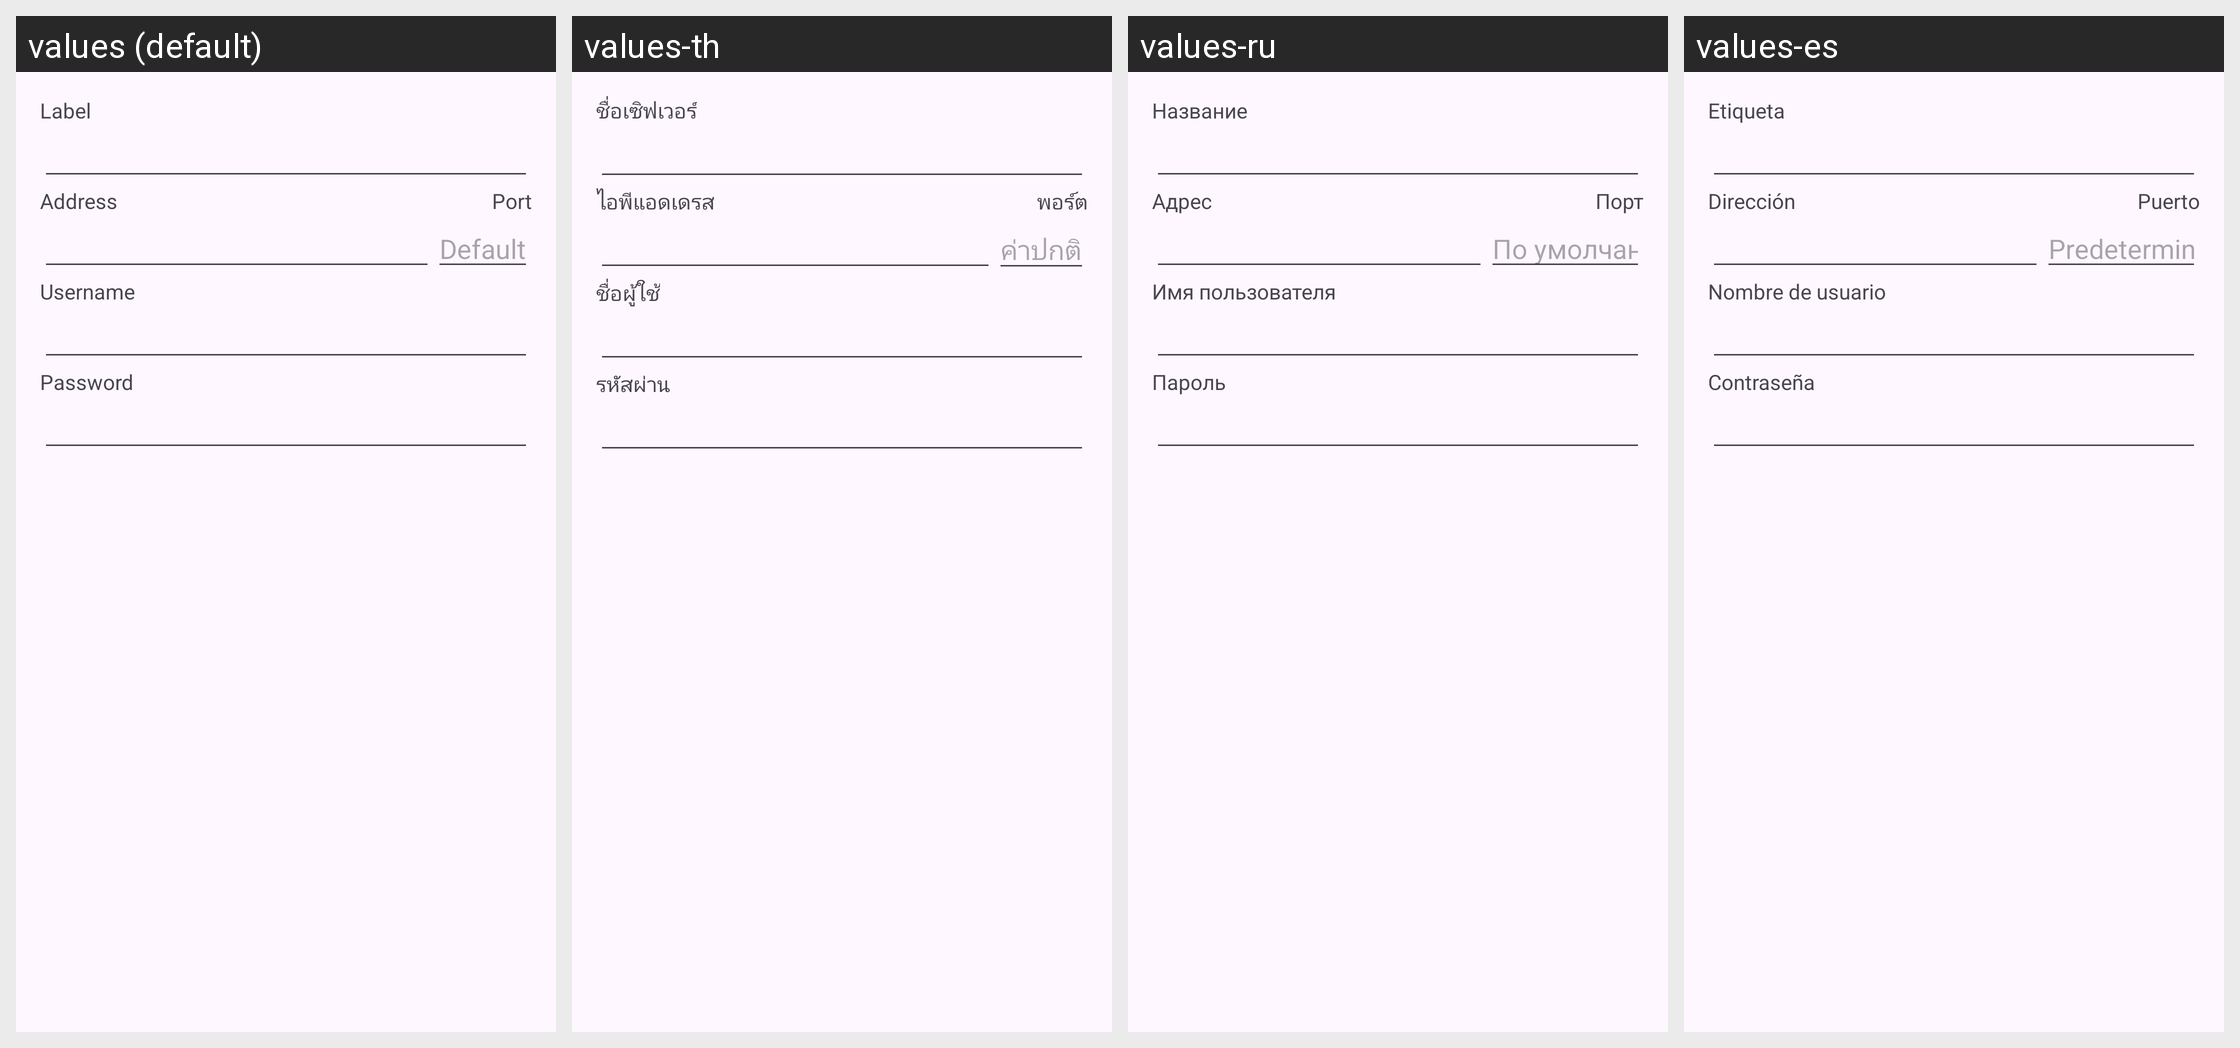

This grid shows one Android layout under several languages. Give, for every string resource on the screen, its name, the default text and each shown locale's text.
Android screen res/layout/dialog_server_edit.xml rendered under 4 locales, left to right: values (default), values-th, values-ru, values-es. Device: Nexus 5 (rendered at 1080×1920; each locale shown at half size, 540×960, under a caption strip naming it); theme Theme.Mumla.
Other locales in the repository, not shown: values-ar, values-ca, values-cs, values-da, values-de, values-el, values-fi, values-fr, values-hu, values-in, values-it, values-ja, values-kab, values-lv, values-nb-rNO, values-nl, values-pl, values-pt, values-pt-rBR, values-pt-rPT, values-ro, values-sv, values-ta, values-tr, values-uk, values-vi, values-zh-rCN, values-zh-rTW.
Strings drawn on this screen, with the default value and each locale's value (text and hints the layout hard-codes, and strings that could not be matched under every locale, appear in the picture but are not listed):

server_label
  values: Label
  values-th: ชื่อเซิฟเวอร์
  values-ru: Название
  values-es: Etiqueta

server_host
  values: Address
  values-th: ไอพีแอดเดรส
  values-ru: Адрес
  values-es: Dirección

server_port
  values: Port
  values-th: พอร์ต
  values-ru: Порт
  values-es: Puerto

default_
  values: Default
  values-th: ค่าปกติ
  values-ru: По умолчанию
  values-es: Predeterminado

server_username
  values: Username
  values-th: ชื่อผู้ใช้
  values-ru: Имя пользователя
  values-es: Nombre de usuario

server_password
  values: Password
  values-th: รหัสผ่าน
  values-ru: Пароль
  values-es: Contraseña
